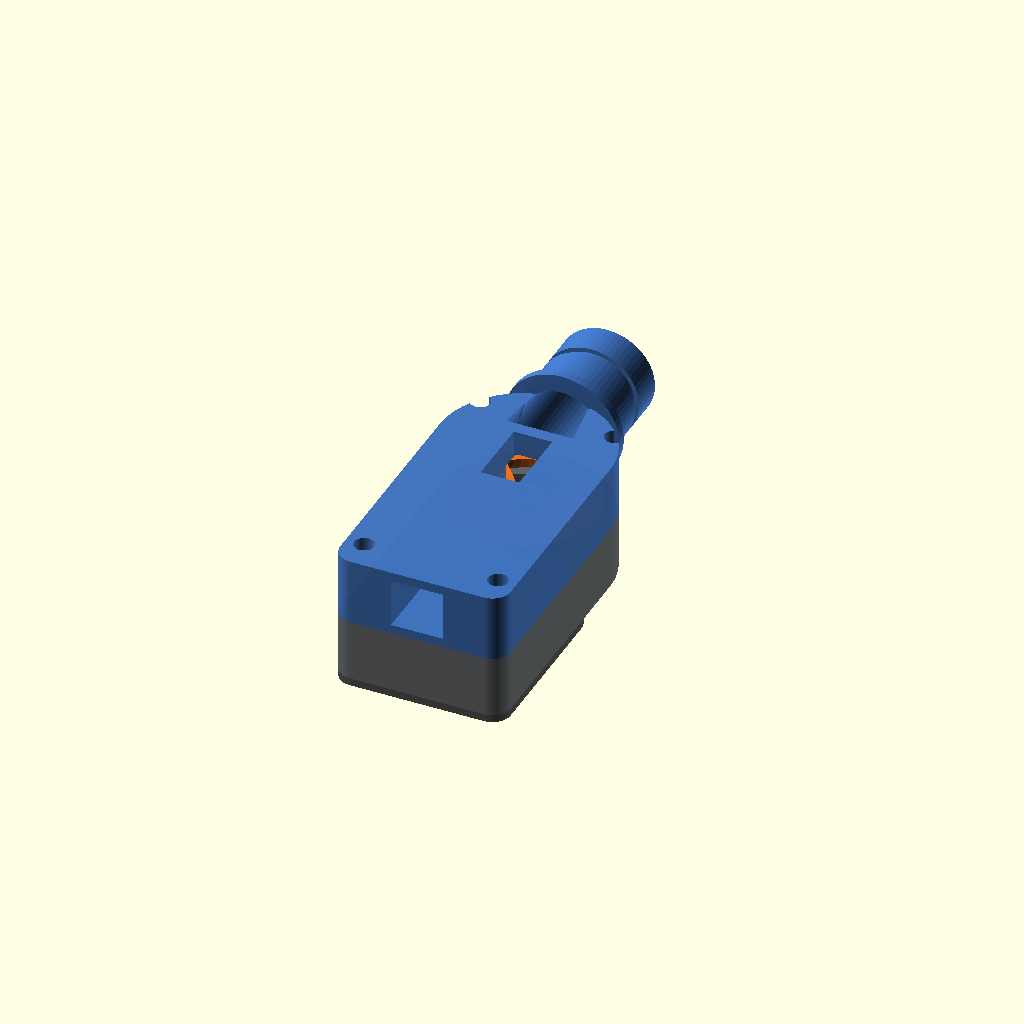
Cell 1: the model at its default parameters.
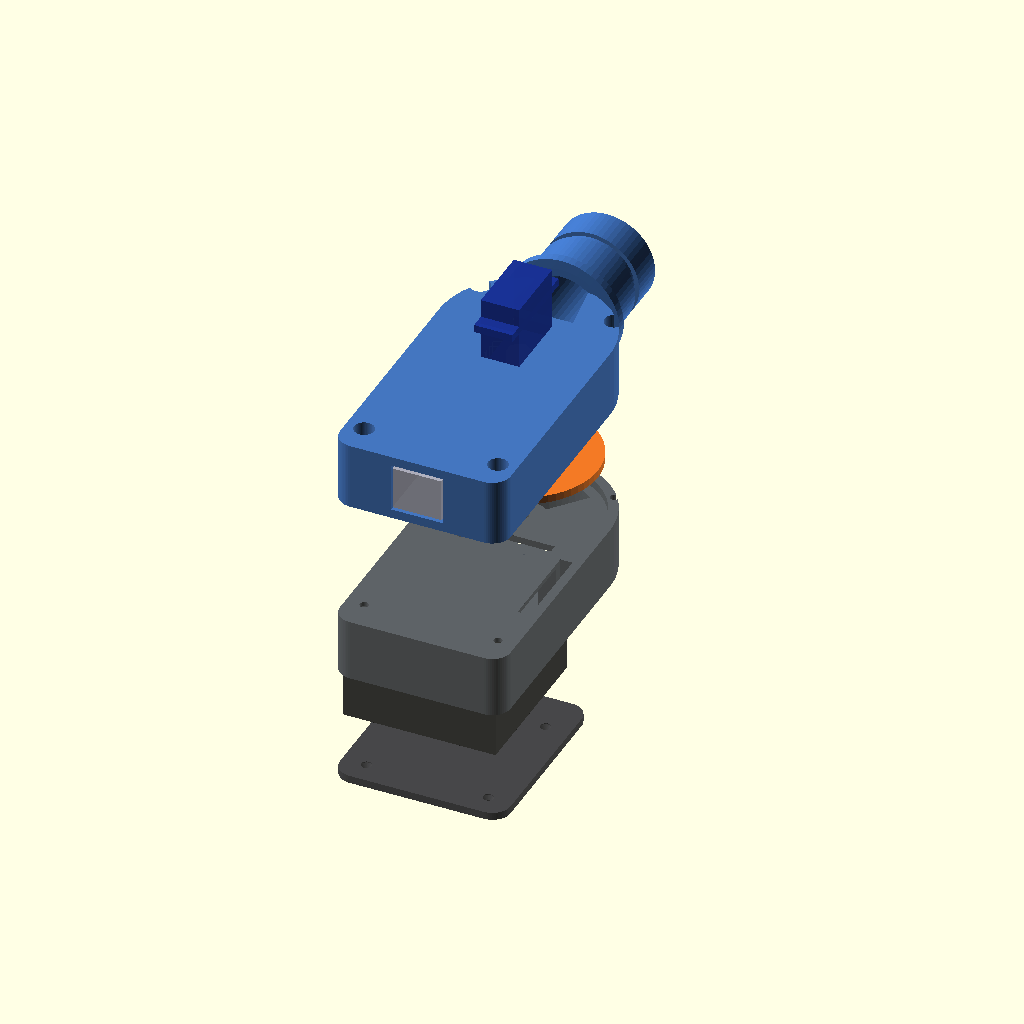
Cell 2 — part set to "exploded", the other parameters unchanged.
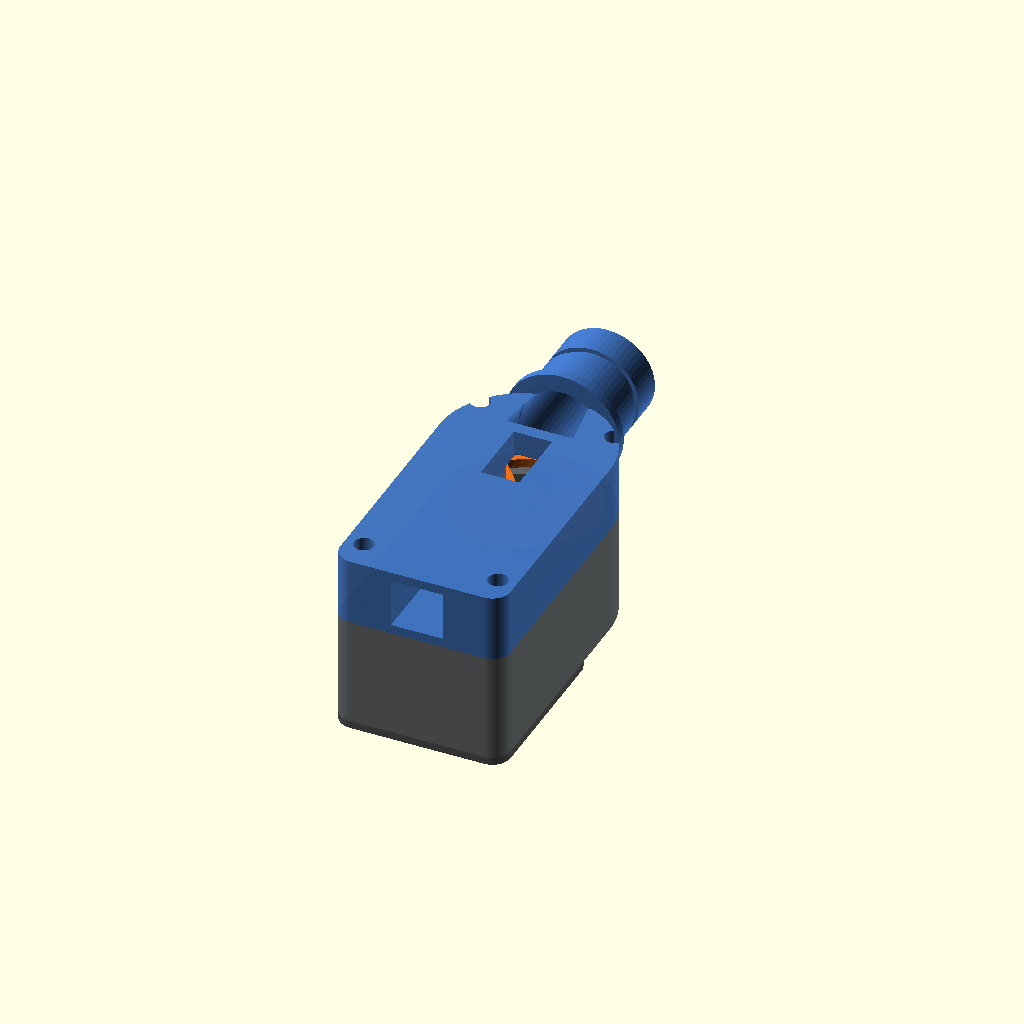
Cell 3 — fan_h set to 31, the other parameters unchanged.
All cells are drawn from one camera (rotation 55°, 0°, 25°, orthographic, colour scheme Cornfield), so only the parameter changes between them.
The OpenSCAD source (cad/roto_damper.scad):
// =============================================================================
// ROTO-DAMPER (RD3 STYLE) BLOWER DAMPER SYSTEM
// =============================================================================
// High-performance rotary sector valve damper inspired by the HeaterMeter
// RD3 Roto-Damper architecture.
//
// Key Features:
// 1. Direct-Drive Coaxial MG90S Servo: Zero-backlash direct drive to damper disc.
// 2. 80-Degree Sector Aperture: 288.5 mm^2 open area matching the 5015 fan throat
//    (300 mm^2) for zero-restriction blower airflow, with a 10-degree solid overlap
//    barrier for 100% airtight closure against natural chimney drafts.
// 3. Integrated 5015 Blower Bay: Houses standard 50x50x15mm centrifugal blower.
// 4. Tethered RJ45 Umbilical Port: HeaterMeter-standard 8P8C interface connecting
//    to the external ESP32 controller / green perfboard circuit.
// 5. BBQ Guru Standard Nozzle: 31.5 mm OD with Dash-121 O-ring groove and 38 mm
//    stop collar, 100% compatible with vision_pro_kamado_slide_plate.stl.
//
// Render Options (pass via -D 'part="NAME"'):
//   part = "all"        - Full assembled view with color coding
//   part = "exploded"   - Exploded assembly view showing stackup
//   part = "base"       - Lower shell & lower plenum (STL export)
//   part = "disc"       - Rotary damper sector disc (STL export)
//   part = "cap"        - Upper plenum, nozzle, servo & RJ45 bay (STL export)
//   part = "fan_cover"  - Bottom intake grille & fan guard (STL export)
// =============================================================================

part = "all"; // ["all", "exploded", "base", "disc", "cap", "fan_cover"]
$fn = 60;

// -----------------------------------------------------------------------------
// DIMENSIONAL PARAMETERS
// -----------------------------------------------------------------------------
wall = 2.4;

// 5015 Blower Fan
fan_w = 50.5;
fan_l = 50.5;
fan_h = 15.5;
fan_intake_d = 33.0;

// Damper Disc
disc_d = 48.0;
disc_t = 2.5;
disc_clearance = 0.8;
chamber_id = disc_d + 2 * disc_clearance; // 49.6 mm

// Sector Aperture (80 degrees linear throttling)
sector_angle = 80;
sector_r_in = 7.0;
sector_r_out = 21.5;

// TowerPro MG90S Micro Servo
servo_w = 12.6;
servo_l = 23.2;
servo_h = 24.5;
servo_flange_l = 32.5;
servo_flange_w = 12.6;
servo_shaft_offset = 5.8; // Edge to output spline center

// BBQ Guru Output Nozzle
nozzle_od = 31.5;
nozzle_id = 26.5;
nozzle_len = 32.0;
stop_collar_od = 38.0;
stop_collar_w = 3.0;
oring_w = 2.8;
oring_depth = 1.4;
oring_dist = 14.0; // Distance from nozzle tip

// Housing Outer Profile
body_w = 56.0;
body_front_r = body_w / 2; // 28.0 mm
fan_bay_y = -76.0;
base_h = fan_h + wall + 2.5; // 20.4 mm (Z: -20.4 to 0)
cap_h = 22.0;                // Z: 0 to 22.0 mm

// -----------------------------------------------------------------------------
// HELPER MODULES
// -----------------------------------------------------------------------------

// 2D Outer Hull Profile
module hull_2d() {
    hull() {
        // Forward circular chamber centered at (0, 0)
        circle(r=body_front_r);
        // Rear rectangular fan bay with rounded corners
        translate([-body_w/2 + 6, fan_bay_y + 6]) circle(r=6);
        translate([body_w/2 - 6, fan_bay_y + 6]) circle(r=6);
        translate([-body_w/2 + 6, -20]) circle(r=6);
        translate([body_w/2 - 6, -20]) circle(r=6);
    }
}

// Symmetric Sector Port centered at +Y (90 degrees)
module sector_port(r_in, r_out, angle, h) {
    rotate([0, 0, 90 - angle/2])
        rotate_extrude(angle=angle)
        translate([r_in, 0])
        square([r_out - r_in, h]);
}

// -----------------------------------------------------------------------------
// 1. ROTARY DAMPER DISC (rotodamper_disc)
// -----------------------------------------------------------------------------
module rotodamper_disc() {
    difference() {
        union() {
            // Main disc body
            cylinder(d=disc_d, h=disc_t);

            // Raised low-friction sealing rim on bottom face
            translate([0, 0, -0.4])
                difference() {
                    cylinder(d=disc_d - 1.0, h=0.4);
                    translate([0, 0, -0.5])
                        cylinder(d=sector_r_in*2 - 1.0, h=1.4);
                }

            // Central hub boss for servo horn
            cylinder(d=12.5, h=disc_t + 2.2);

            // Tactile indicator tab aligned with aperture center (+Y)
            rotate([0, 0, 90])
                translate([disc_d/2 - 0.5, -1.5, 0])
                cube([3.0, 3.0, disc_t]);
        }

        // 80-degree sector aperture
        translate([0, 0, -1])
            sector_port(sector_r_in, sector_r_out, sector_angle, disc_t + 5);

        // MG90S servo horn recess
        translate([0, 0, disc_t + 2.2 - 2.2])
            cube([18.5, 4.8, 3.0], center=true);
        translate([0, 0, disc_t + 2.2 - 2.2])
            cylinder(d=8.2, h=3.0);

        // Center screw through-bore
        translate([0, 0, -2])
            cylinder(d=2.6, h=disc_t + 8);
    }
}

// -----------------------------------------------------------------------------
// 2. BASE HOUSING (rotodamper_base)
// -----------------------------------------------------------------------------
module rotodamper_base() {
    difference() {
        // Outer body extrusion
        translate([0, 0, -base_h])
            linear_extrude(height=base_h)
            hull_2d();

        // Disc recess on top face (Z = -disc_t - 0.3 to 0)
        translate([0, 0, -disc_t - 0.3])
            cylinder(d=chamber_id, h=disc_t + 1);

        // Fixed sector opening in divider floor
        translate([0, 0, -base_h - 1])
            sector_port(sector_r_in, sector_r_out, sector_angle, base_h + 2);

        // Lower plenum air chamber under disc
        translate([0, 0, -base_h + wall])
            cylinder(d=chamber_id - 6.0, h=base_h - wall - disc_t - 2.5);

        // 5015 Blower fan pocket
        translate([-fan_w/2, fan_bay_y + wall, -base_h + wall])
            cube([fan_w, fan_l, fan_h + 1]);

        // Airway manifold connecting fan throat to lower plenum
        translate([-15, -26, -base_h + wall])
            cube([30, 15, fan_h]);

        // Fan bottom air intake cutout
        translate([0, fan_bay_y + wall + fan_l/2, -base_h - 1])
            cylinder(d=fan_intake_d, h=wall + 2);

        // Internal wire pass-up channel from fan to rear RJ45 bay
        translate([body_w/2 - 7, -50, -base_h + wall])
            cube([4.0, 30.0, base_h]);

        // Disc center pivot screw pilot hole
        translate([0, 0, -base_h + wall])
            cylinder(d=2.8, h=base_h);

        // 4x M3 corner fastener holes for Cap assembly
        for (dx = [-1, 1]) {
            for (dy = [-1, 1]) {
                translate([dx * 22, (dy > 0 ? 16 : -66), -base_h - 1])
                    cylinder(d=2.8, h=base_h + 2);
            }
        }

        // 4x M3 screw pilot holes for bottom fan cover
        for (dx = [-1, 1]) {
            for (dy = [-1, 1]) {
                translate([dx * 20, fan_bay_y + wall + (dy > 0 ? fan_l - 5 : 5), -base_h - 1])
                    cylinder(d=2.8, h=8);
            }
        }
    }
}

// -----------------------------------------------------------------------------
// 3. CAP HOUSING (rotodamper_cap)
// -----------------------------------------------------------------------------
module rotodamper_cap() {
    difference() {
        union() {
            // Main cap body
            linear_extrude(height=cap_h)
                hull_2d();

            // BBQ Guru output nozzle at +Y (Z centered at 12 mm)
            translate([0, body_front_r - 2, 12])
                rotate([-90, 0, 0])
                union() {
                    cylinder(d=nozzle_od, h=nozzle_len);
                    cylinder(d=stop_collar_od, h=stop_collar_w);
                }
        }

        // Hollow nozzle bore
        translate([0, body_front_r - 5, 12])
            rotate([-90, 0, 0])
            cylinder(d=nozzle_id, h=nozzle_len + 10);

        // Dash-121 O-ring groove on nozzle
        translate([0, body_front_r - 2 + nozzle_len - oring_dist, 12])
            rotate([-90, 0, 0])
            difference() {
                cylinder(d=nozzle_od + 2, h=oring_w);
                translate([0, 0, -1])
                    cylinder(d=nozzle_od - 2*oring_depth, h=oring_w + 2);
            }

        // Upper plenum collecting chamber (over sector aperture)
        translate([0, 0, -1])
            intersection() {
                cylinder(d=chamber_id, h=14);
                translate([-body_w/2, 0, 0]) cube([body_w, body_front_r + 5, 16]);
            }

        // Funnel throat transition to nozzle bore
        translate([0, 10, 12])
            rotate([-90, 0, 0])
            cylinder(r1=15, r2=nozzle_id/2, h=16);

        // Inverted MG90S servo pocket centered at (0, 0)
        translate([-servo_w/2, -servo_l + servo_shaft_offset, 0])
            cube([servo_w, servo_l, servo_h + 2]);
        // Flange mounting shelf
        translate([-servo_flange_w/2, -servo_flange_l + servo_shaft_offset + 4.5, 10])
            cube([servo_flange_w, servo_flange_l, 4]);
        // Output shaft through bore
        translate([0, 0, -1])
            cylinder(d=10.0, h=5);

        // RJ45 Socket pocket at rear (-Y)
        translate([-8.5, fan_bay_y - 1, 3])
            cube([17.0, 22.0, 16.0]);

        // Wire channel from servo bay to RJ45 pocket
        translate([-4, fan_bay_y + 15, 3])
            cube([8.0, 40.0, 6.0]);

        // Wire pass-up from lower fan bay to RJ45
        translate([body_w/2 - 7, -50, -1])
            cube([4.0, 20.0, 6.0]);

        // 4x M3 corner through-holes for cap screws
        for (dx = [-1, 1]) {
            for (dy = [-1, 1]) {
                translate([dx * 22, (dy > 0 ? 16 : -66), -1]) {
                    cylinder(d=3.4, h=cap_h + 2);
                    translate([0, 0, cap_h - 4])
                        cylinder(d=6.5, h=6);
                }
            }
        }
    }
}

// -----------------------------------------------------------------------------
// 4. FAN COVER (rotodamper_fan_cover)
// -----------------------------------------------------------------------------
module rotodamper_fan_cover() {
    difference() {
        union() {
            hull() {
                translate([-body_w/2 + 6, fan_bay_y + 6, 0]) cylinder(r=6, h=2.5);
                translate([body_w/2 - 6, fan_bay_y + 6, 0]) cylinder(r=6, h=2.5);
                translate([-body_w/2 + 6, -20, 0]) cylinder(r=6, h=2.5);
                translate([body_w/2 - 6, -20, 0]) cylinder(r=6, h=2.5);
            }
        }

        // 4x M3 screw countersinks matching base bottom bosses
        for (dx = [-1, 1]) {
            for (dy = [-1, 1]) {
                translate([dx * 20, fan_bay_y + wall + (dy > 0 ? fan_l - 5 : 5), -1]) {
                    cylinder(d=3.4, h=5);
                    translate([0, 0, 1.2])
                        cylinder(d1=3.4, d2=6.5, h=2);
                }
            }
        }

        // Aerodynamic intake grille slots over fan intake
        for (i = [-3:3]) {
            translate([i * 4, fan_bay_y + wall + fan_l/2, -1])
                cube([2.0, 26.0, 6], center=true);
        }
    }
}

// -----------------------------------------------------------------------------
// HARDWARE MOCKS (For assembly & exploded visualization)
// -----------------------------------------------------------------------------
module mock_5015_fan() {
    color([0.15, 0.15, 0.15, 0.9])
    difference() {
        cube([50.0, 50.0, 15.0]);
        // Intake
        translate([25, 25, -1]) cylinder(d=32, h=17);
        // Exhaust
        translate([5, 50 - 15, -1]) cube([20, 16, 17]);
    }
}

module mock_mg90s_servo() {
    color([0.1, 0.2, 0.6, 0.9])
    union() {
        // Main body
        translate([-servo_w/2, -servo_l + servo_shaft_offset, 0])
            cube([servo_w, servo_l, servo_h]);
        // Flanges
        translate([-servo_flange_w/2, -servo_flange_l + servo_shaft_offset + 4.5, 16])
            cube([servo_flange_w, servo_flange_l, 2.5]);
        // Spline shaft
        color([0.85, 0.75, 0.2])
            translate([0, 0, -4])
            cylinder(d=4.8, h=5);
    }
}

module mock_rj45_socket() {
    color([0.7, 0.7, 0.75, 0.9])
    translate([-8, fan_bay_y, 4])
        cube([16.0, 20.0, 14.0]);
}

// -----------------------------------------------------------------------------
// TOP-LEVEL RENDER DISPATCH
// -----------------------------------------------------------------------------
if (part == "disc") {
    rotodamper_disc();
} else if (part == "base") {
    // Sits flat on print bed with bottom at Z=0
    translate([0, 0, base_h])
        rotodamper_base();
} else if (part == "cap") {
    rotodamper_cap();
} else if (part == "fan_cover") {
    rotodamper_fan_cover();
} else if (part == "exploded") {
    // Exploded View stackup along Z axis
    // 1. Cap elevated
    translate([0, 0, 42]) {
        color([0.25, 0.45, 0.75, 0.85]) rotodamper_cap();
        // Servo inside cap
        translate([0, 0, 18]) mock_mg90s_servo();
        // RJ45 inside cap
        mock_rj45_socket();
    }

    // 2. Disc elevated
    translate([0, 0, 18])
        color([0.95, 0.45, 0.10, 0.95]) rotodamper_disc();

    // 3. Base at origin
    color([0.30, 0.32, 0.35, 0.90]) rotodamper_base();

    // 4. 5015 Fan lowered
    translate([-fan_w/2, fan_bay_y + wall, -base_h + wall - 18])
        mock_5015_fan();

    // 5. Fan Cover lowered
    translate([0, 0, -base_h - 38])
        color([0.20, 0.20, 0.22, 0.90]) rotodamper_fan_cover();

} else { // part == "all" (Assembled View)
    color([0.30, 0.32, 0.35, 0.90]) rotodamper_base();
    color([0.95, 0.45, 0.10, 0.95]) rotodamper_disc();
    color([0.25, 0.45, 0.75, 0.85]) rotodamper_cap();
    translate([0, 0, -base_h - 2.5])
        color([0.20, 0.20, 0.22, 0.90]) rotodamper_fan_cover();
}
Parameter table extracted from the source (name, type, default, range or options):
part: string, default "all", options "all", "exploded", "base", "disc", "cap", "fan_cover"
wall: number, default 2.4
fan_w: number, default 50.5
fan_l: number, default 50.5
fan_h: number, default 15.5
fan_intake_d: number, default 33
disc_d: number, default 48
disc_t: number, default 2.5
disc_clearance: number, default 0.8
sector_angle: number, default 80
sector_r_in: number, default 7
sector_r_out: number, default 21.5
servo_w: number, default 12.6
servo_l: number, default 23.2
servo_h: number, default 24.5
servo_flange_l: number, default 32.5
servo_flange_w: number, default 12.6
servo_shaft_offset: number, default 5.8
nozzle_od: number, default 31.5
nozzle_id: number, default 26.5
nozzle_len: number, default 32
stop_collar_od: number, default 38
stop_collar_w: number, default 3
oring_w: number, default 2.8
oring_depth: number, default 1.4
oring_dist: number, default 14
body_w: number, default 56
fan_bay_y: number, default -76
cap_h: number, default 22
